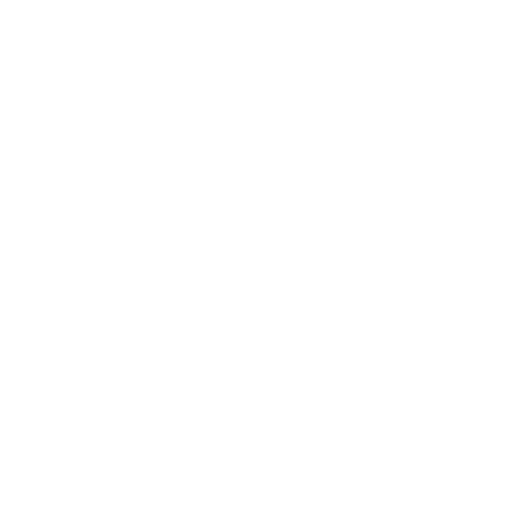
t = 0.00 s
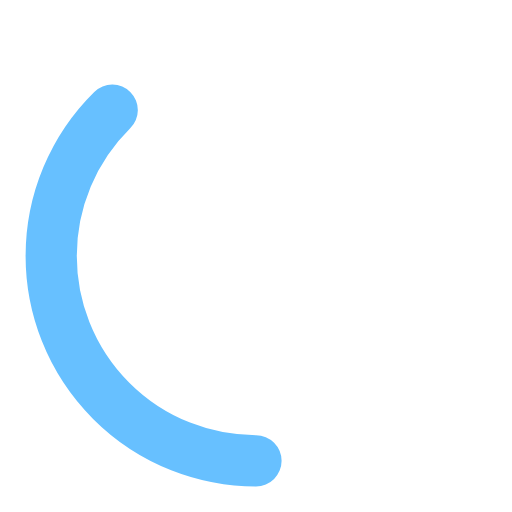
t = 0.38 s
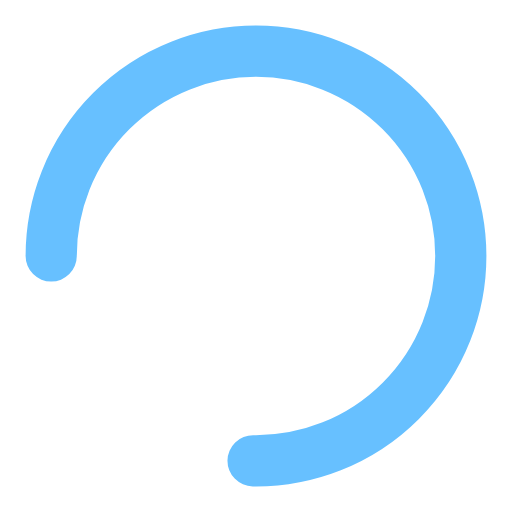
t = 0.75 s
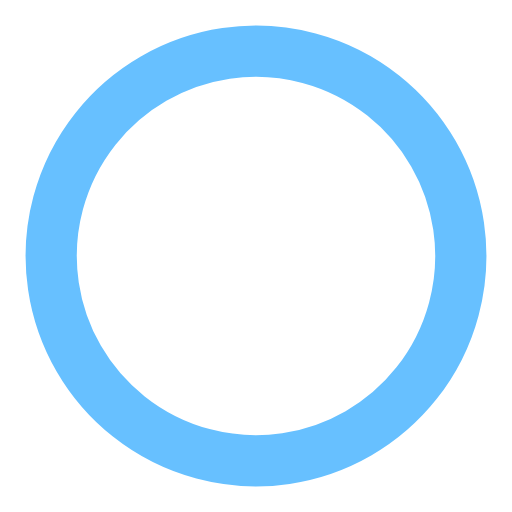
t = 1.00 s
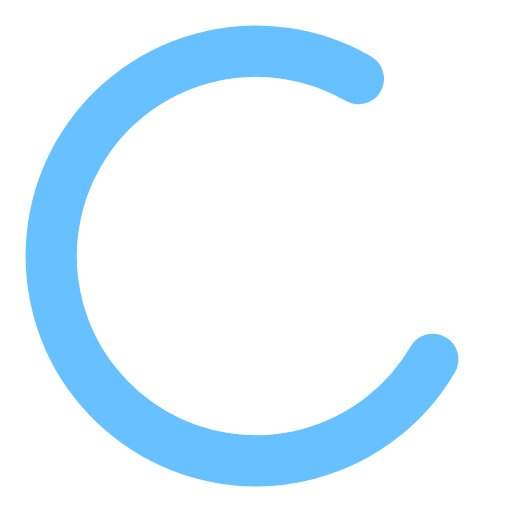
t = 1.25 s
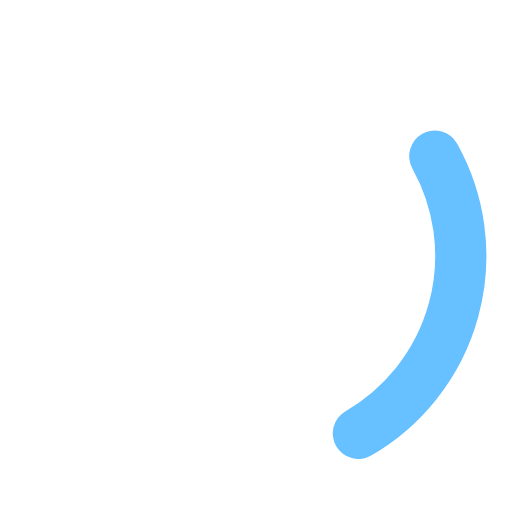
t = 1.75 s

The animated SVG that drew these frames (rendered in a browser with its animation timeline set to each time). Animation: 2 SMIL elements (animate=1,animateTransform=1); one cycle of 2.00 s, repeats indefinitely.

<svg xmlns="http://www.w3.org/2000/svg"
     width="100"
     height="100"
     viewBox="0 0 100 100">
    <circle cx="50"
            cy="50"
            r="40"
            stroke-width="10"
            stroke="#67C0FF"
            stroke-linecap="round"
            stroke-dasharray="252"
            stroke-dashoffset="0"
            transform="rotate(0, 50, 50)"
            fill-opacity="0">
        <animate attributeName="stroke-dashoffset"
                 values="252;0;-252"
                 dur="2s"
                 repeatCount="indefinite"/>
        <animateTransform attributeName="transform"
                          type="rotate"
                          from="0, 50, 50"
                          to="360, 50, 50"
                          dur="1.5s"
                          repeatCount="indefinite"/>
    </circle>
</svg>
